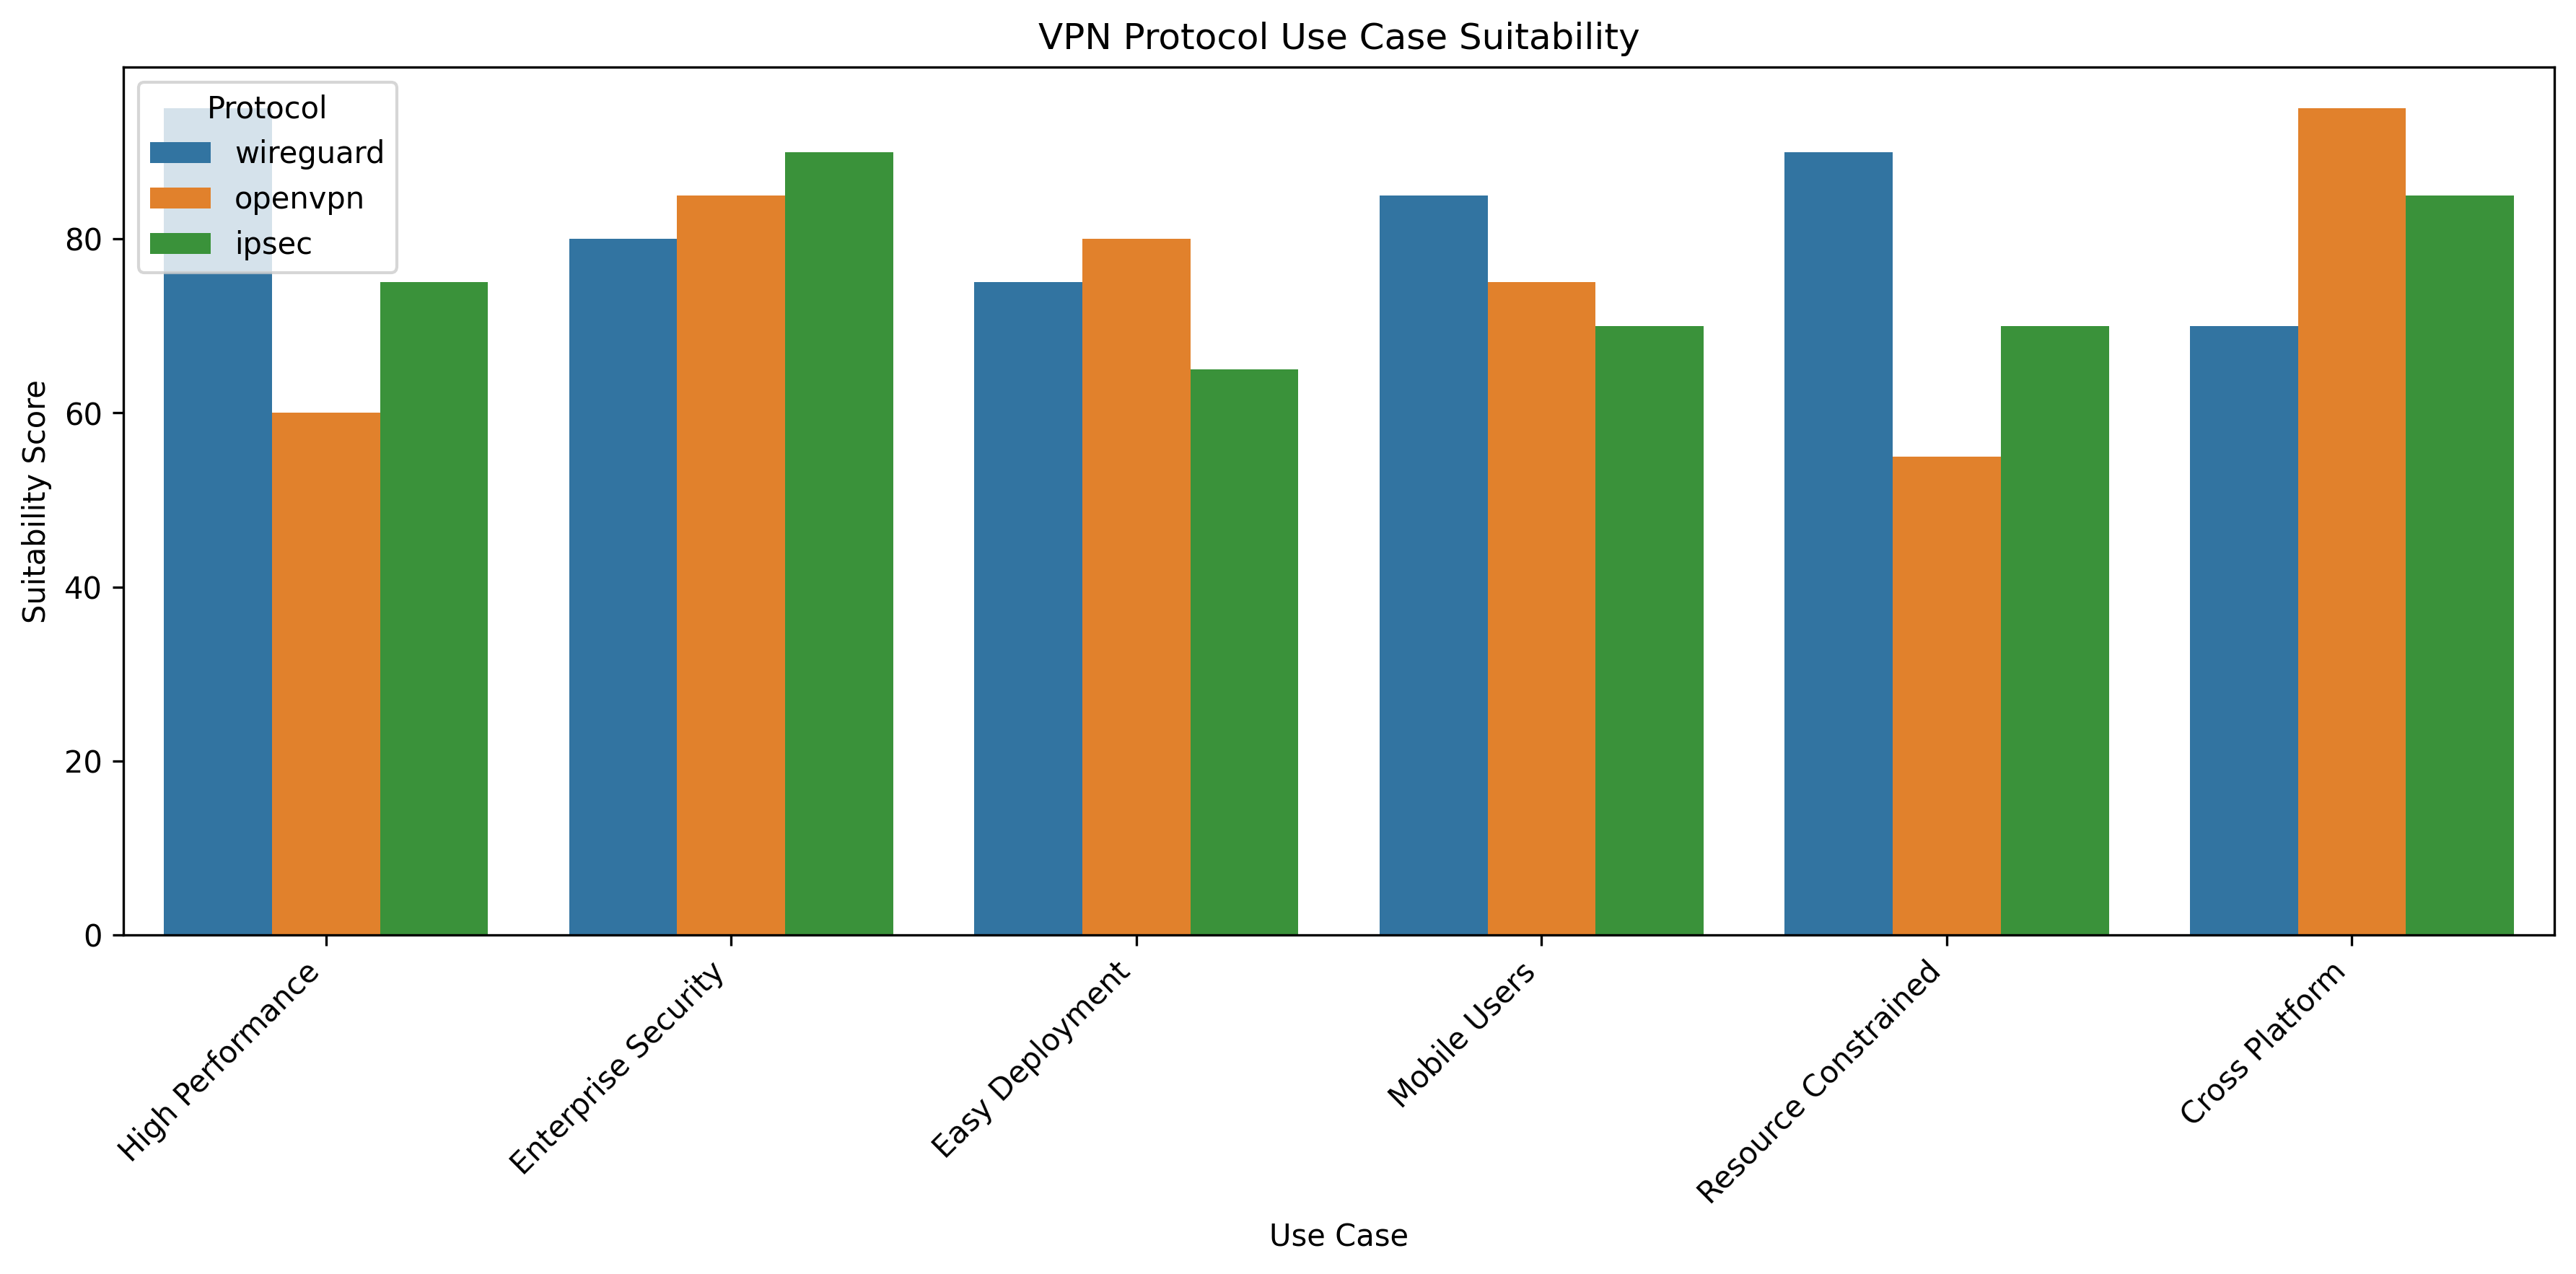

The data file committed next to this chart (first rows):
use_case, wireguard, openvpn, ipsec
High Performance, 95, 60, 75
Enterprise Security, 80, 85, 90
Easy Deployment, 75, 80, 65
Mobile Users, 85, 75, 70
Resource Constrained, 90, 55, 70
Cross Platform, 70, 95, 85
